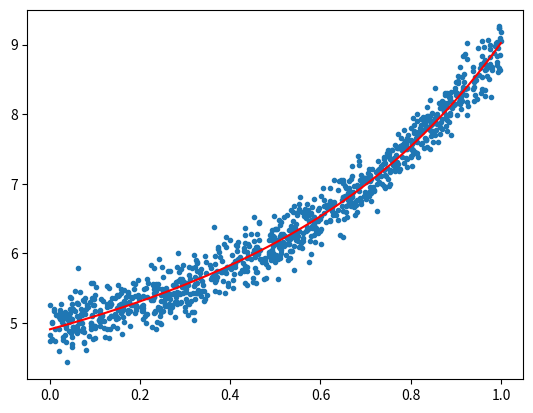

The matplotlib source for this figure:
import numpy as np 
import matplotlib.pyplot as plt 

Nd=1000
Nx=10

X=np.zeros((Nd,Nx))
in_x=(np.random.random(Nd)-0.0)*1
in_x=np.sort(in_x)

# plt.plot(in_x,'.')
# plt.show()

for i in range(Nx):
    X[:,i]=in_x**(i+1)

w=np.array([1,2,1,0,0,0,0,0,0,0])
b=5

y=np.dot(X,w)+b+np.random.randn(Nd)*0.2

w_pred=np.zeros(Nx)
b_pred=0


nloop=500
step=1e-1
reg=1e-3


for l in range(nloop):

    delta_w=np.zeros(Nx)
    delta_b=0
    for i in range(Nd):
        # for j in range(Nx):
        delta_w += (y[i]-np.dot(X[i,:],w_pred)-b_pred)*(-X[i,:])
        delta_b += (y[i]-np.dot(X[i,:],w_pred)-b_pred)*(-1)
    w_pred += -step*((1/Nd)*delta_w+reg*w_pred)
    b_pred += -step*(1/Nd)*delta_b

print('Training is Done!')

y_pred=np.dot(X,w_pred)+b_pred

# y_pred=k*x+h
plt.plot(in_x,y,'.')
plt.plot(in_x,y_pred,'r')
plt.show()